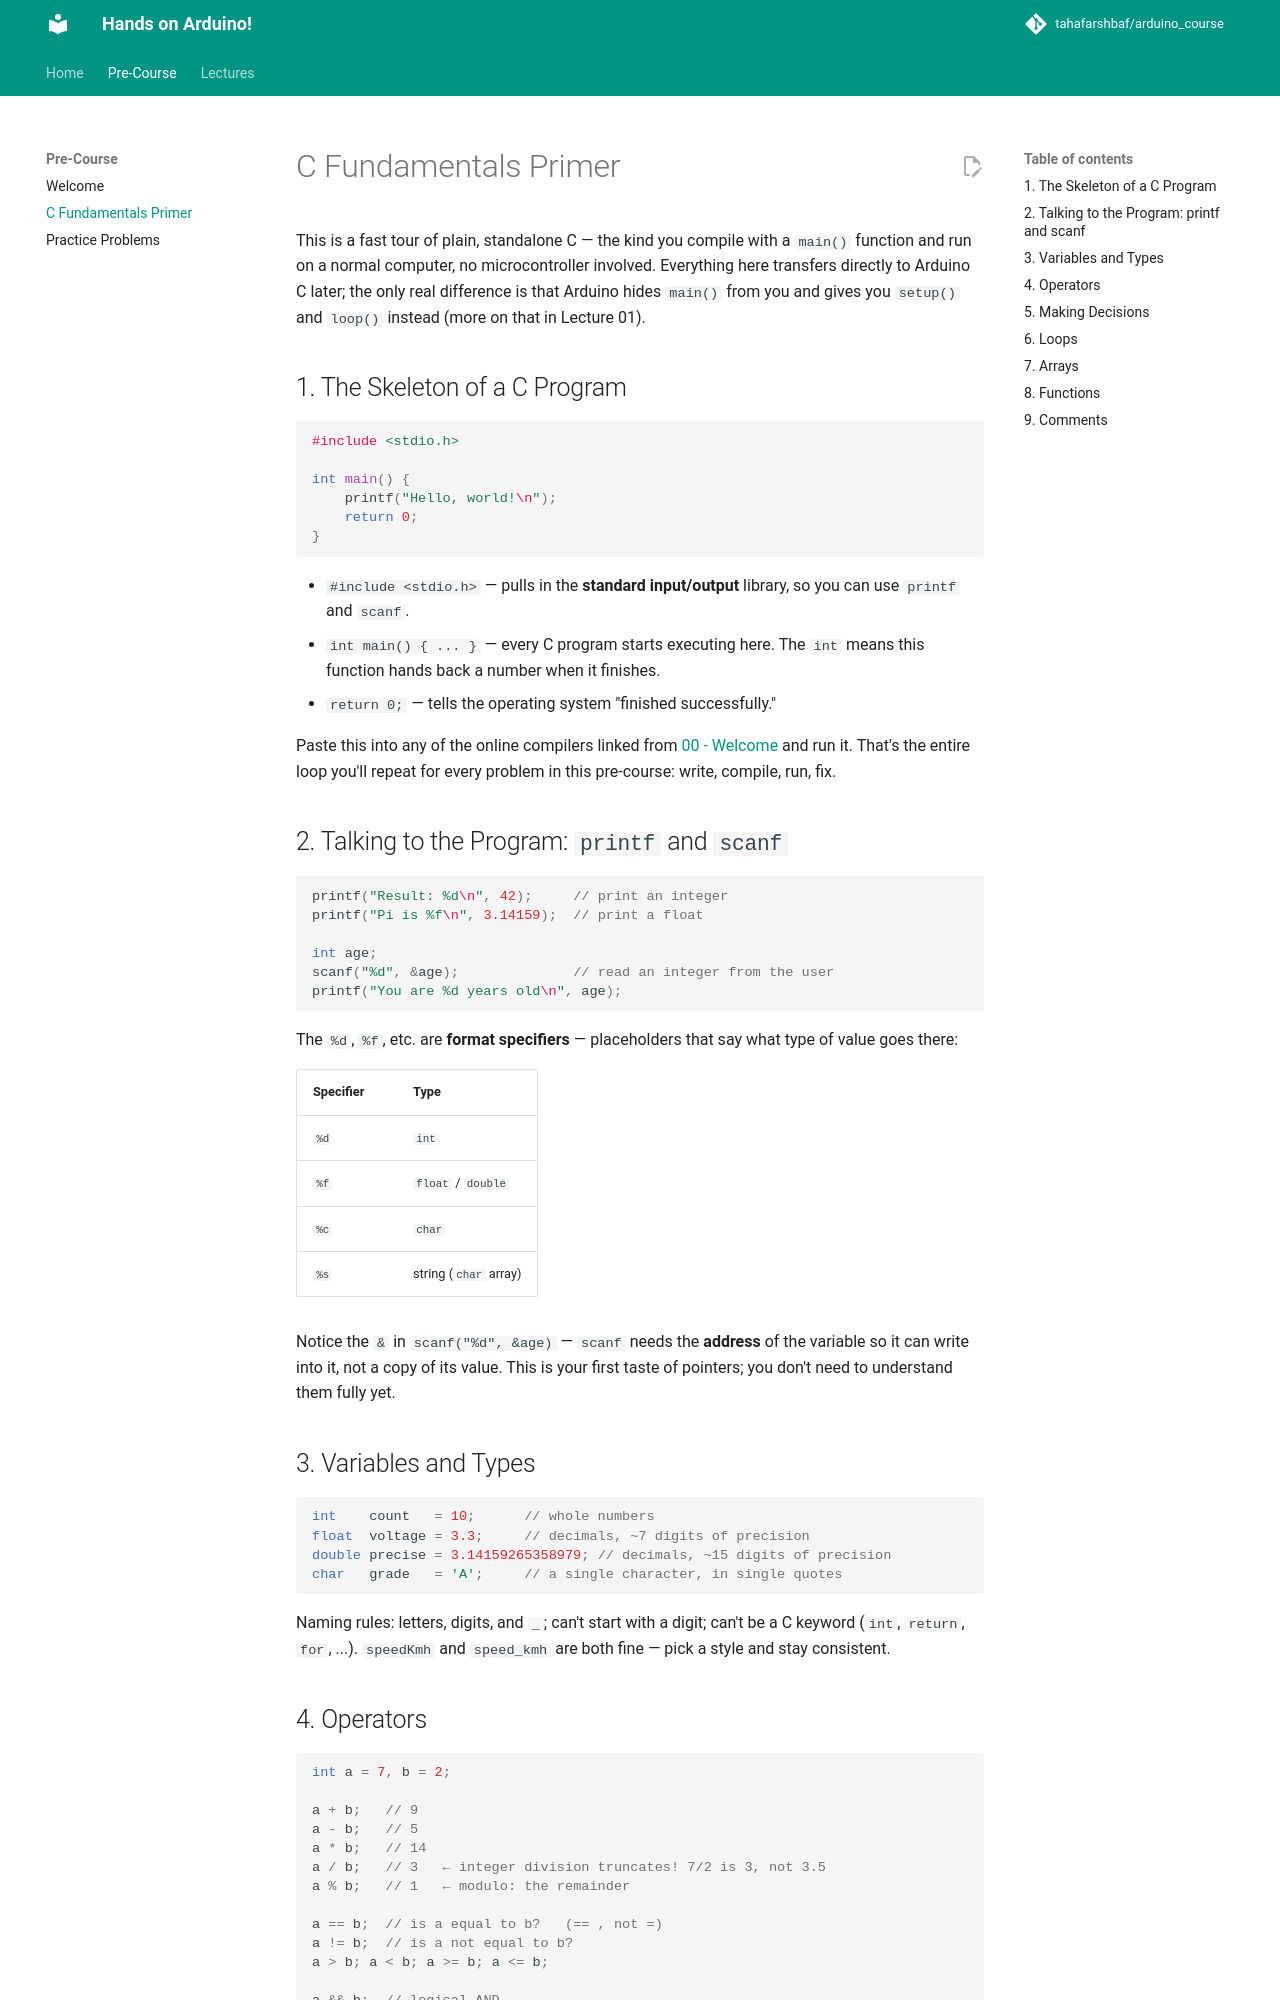

repository: tahafarshbaf/arduino_course · page: Pre-Course/01-C-Fundamentals-Primer/index.html · generator: mkdocs

# C Fundamentals Primer

This is a fast tour of plain, standalone C — the kind you compile with a
`main()` function and run on a normal computer, no microcontroller involved.
Everything here transfers directly to Arduino C later; the only real
difference is that Arduino hides `main()` from you and gives you `setup()`
and `loop()` instead (more on that in Lecture 01).

## 1. The Skeleton of a C Program

```c
#include <stdio.h>

int main() {
    printf("Hello, world!\n");
    return 0;
}
```

- `#include <stdio.h>` — pulls in the **standard input/output** library, so
  you can use `printf` and `scanf`.
- `int main() { ... }` — every C program starts executing here. The `int`
  means this function hands back a number when it finishes.
- `return 0;` — tells the operating system "finished successfully."

Paste this into any of the online compilers linked from
[00 - Welcome](<./00-Welcome.md>) and run it. That's the entire loop
you'll repeat for every problem in this pre-course: write, compile, run,
fix.

## 2. Talking to the Program: `printf` and `scanf`

```c
printf("Result: %d\n", 42);     // print an integer
printf("Pi is %f\n", 3.14159);  // print a float

int age;
scanf("%d", &age);              // read an integer from the user
printf("You are %d years old\n", age);
```

The `%d`, `%f`, etc. are **format specifiers** — placeholders that say what
type of value goes there:

| Specifier | Type |
|---|---|
| `%d` | `int` |
| `%f` | `float` / `double` |
| `%c` | `char` |
| `%s` | string (`char` array) |

Notice the `&` in `scanf("%d", &age)` — `scanf` needs the **address** of the
variable so it can write into it, not a copy of its value. This is your
first taste of pointers; you don't need to understand them fully yet.

## 3. Variables and Types

```c
int    count   = 10;      // whole numbers
float  voltage = 3.3;     // decimals, ~7 digits of precision
double precise = 3.14159265358979; // decimals, ~15 digits of precision
char   grade   = 'A';     // a single character, in single quotes
```

Naming rules: letters, digits, and `_`; can't start with a digit; can't be a
C keyword (`int`, `return`, `for`, ...). `speedKmh` and `speed_kmh` are both
fine — pick a style and stay consistent.
